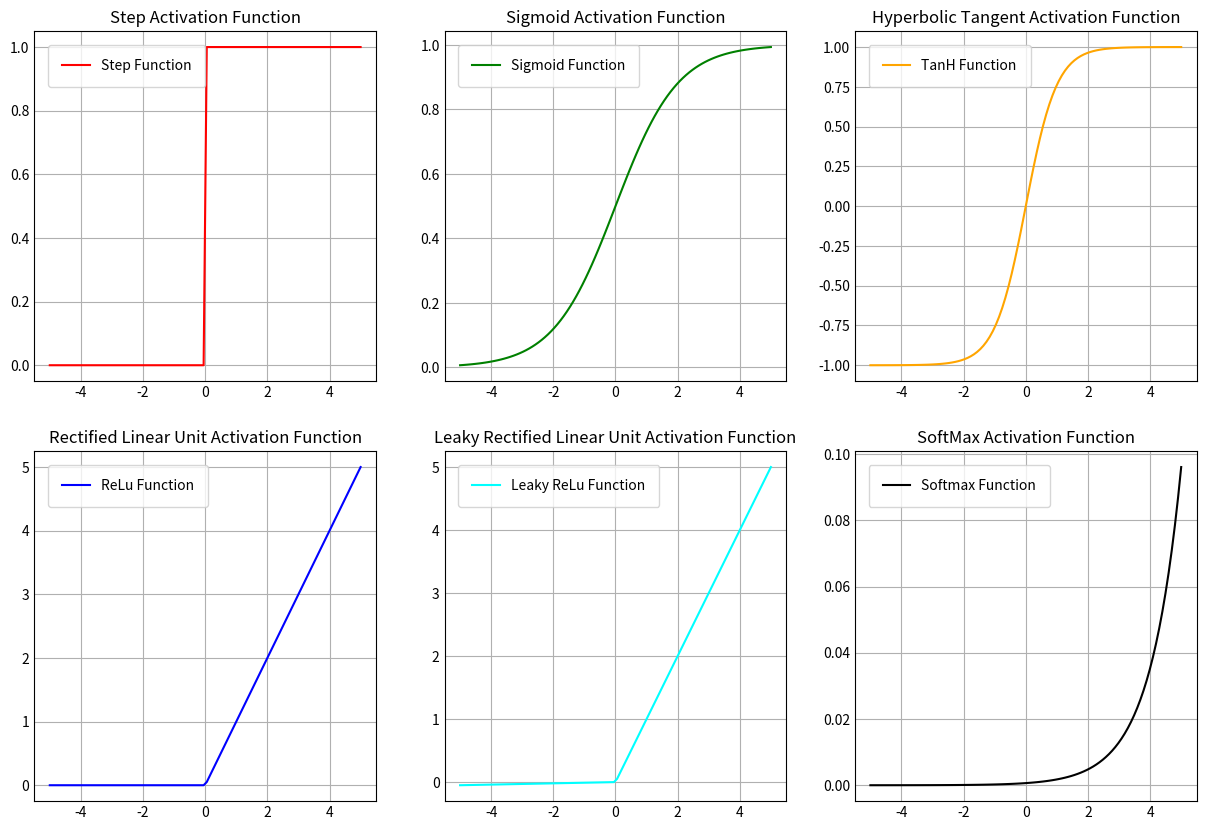

Python code for this plot:
import numpy as np
import matplotlib.pyplot as plt

def step(x):
    return np.where(x>0, 1, 0)

def sigmoid(x):
    return 1/(1 + np.exp(-x))

def tanh(x):
    return np.tanh(x)

def relu(x):
    return np.maximum(0,x)

def leaky_relu(x):
    return np.where(x>0 , x , 0.01*x)

def softmax(x):
    return np.exp(x) / np.sum (np.exp(x), axis = 0 )


x = np.linspace(-5,5,100)

step_y = step(x)
sigmoid_y = sigmoid(x)
tanh_y = tanh(x)
relu_y = relu(x)
leaky_relu_y = leaky_relu(x)
softmax_y = softmax(x)

plt.figure(figsize=(15,10))
plt.style.use('_mpl-gallery')

plt.subplot(2,3,1)
plt.plot(x,step_y,label = 'Step Function',color = 'red')
plt.title('Step Activation Function')
plt.legend(borderaxespad=1, borderpad=1)

plt.subplot(2,3,2)
plt.plot(x,sigmoid_y,label = 'Sigmoid Function',color = 'green')
plt.title('Sigmoid Activation Function')
plt.legend(borderaxespad=1, borderpad=1)

plt.subplot(2,3,3)
plt.plot(x,tanh_y,label = 'TanH Function',color = 'orange')
plt.title('Hyperbolic Tangent Activation Function')
plt.legend(borderaxespad=1, borderpad=1)

plt.subplot(2,3,4)
plt.plot(x,relu_y,label = 'ReLu Function',color = 'blue')
plt.title('Rectified Linear Unit Activation Function')
plt.legend(borderaxespad=1, borderpad=1)

plt.subplot(2,3,5)
plt.plot(x,leaky_relu_y,label = 'Leaky ReLu Function',color = 'cyan')
plt.title('Leaky Rectified Linear Unit Activation Function')
plt.legend(borderaxespad=1, borderpad=1)

plt.subplot(2,3,6)
plt.plot(x,softmax_y,label = 'Softmax Function',color = 'black')
plt.title('SoftMax Activation Function')
plt.legend(borderaxespad=1, borderpad=1)
